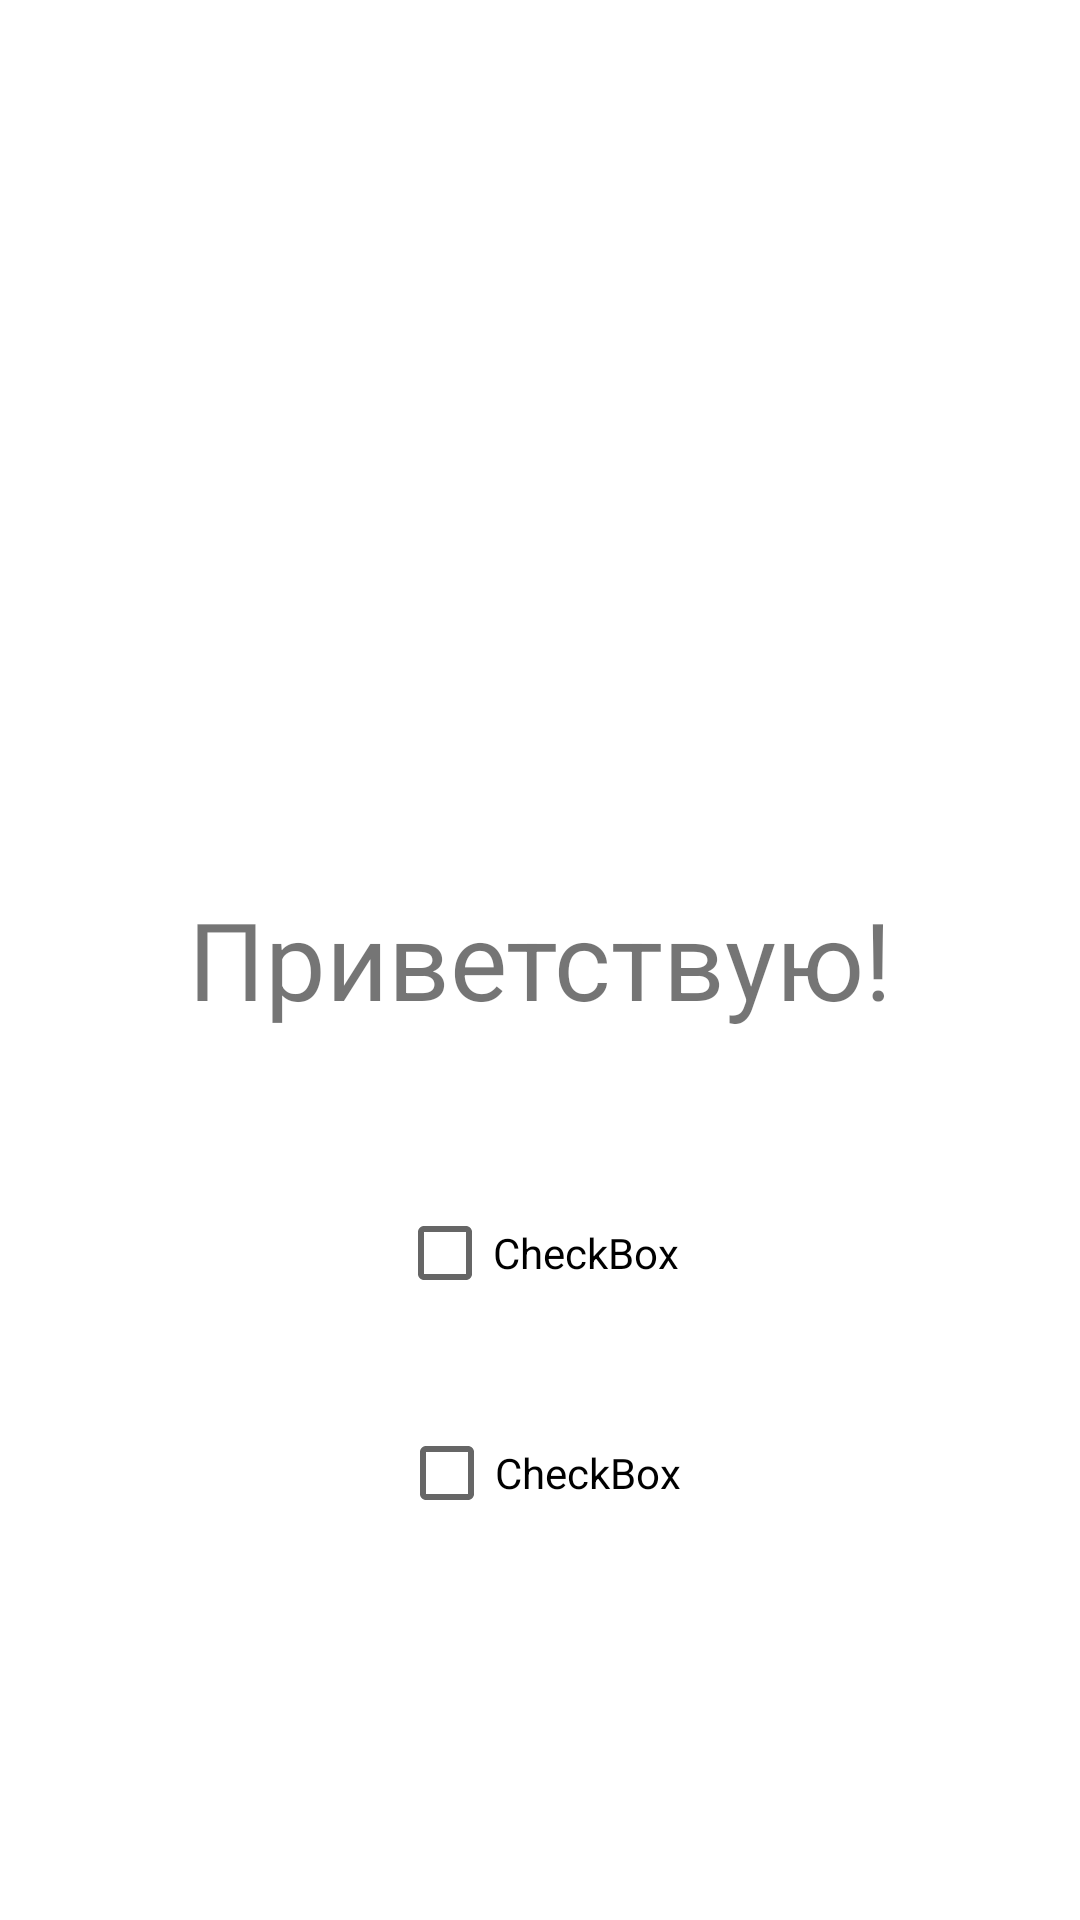

Here is an Android app screen rendered from its layout file. Give the layout XML and the strings, colors and styles it references.
<!-- AndroidManifest.xml: application theme Theme.Vikhrovv12 -->
<!-- res/layout/activity_main2.xml -->
<?xml version="1.0" encoding="utf-8"?>
<androidx.constraintlayout.widget.ConstraintLayout xmlns:android="http://schemas.android.com/apk/res/android"
    xmlns:app="http://schemas.android.com/apk/res-auto"
    xmlns:tools="http://schemas.android.com/tools"
    android:layout_width="match_parent"
    android:layout_height="match_parent"
    tools:context=".MainActivity2">

    <TextView
        android:id="@+id/textView"
        android:layout_width="wrap_content"
        android:layout_height="wrap_content"
        android:text="Приветствую!"
        android:textSize="36sp"
        app:layout_constraintBottom_toBottomOf="parent"
        app:layout_constraintEnd_toEndOf="parent"
        app:layout_constraintStart_toStartOf="parent"
        app:layout_constraintTop_toTopOf="parent"
        app:layout_constraintVertical_bias="0.499" />

    <CheckBox
        android:id="@+id/checkBox"
        android:layout_width="wrap_content"
        android:layout_height="wrap_content"
        android:layout_marginTop="50dp"
        android:text="CheckBox"
        app:layout_constraintEnd_toEndOf="parent"
        app:layout_constraintHorizontal_bias="0.498"
        app:layout_constraintStart_toStartOf="parent"
        app:layout_constraintTop_toBottomOf="@+id/textView" />

    <CheckBox
        android:id="@+id/checkBox2"
        android:layout_width="wrap_content"
        android:layout_height="wrap_content"
        android:layout_marginBottom="100dp"
        android:text="CheckBox"
        app:layout_constraintBottom_toBottomOf="parent"
        app:layout_constraintEnd_toEndOf="parent"
        app:layout_constraintStart_toStartOf="parent"
        app:layout_constraintTop_toBottomOf="@+id/checkBox" />

</androidx.constraintlayout.widget.ConstraintLayout>
<!-- resources referenced by this layout -->
<resources>
  <style name="Theme.Vikhrovv12" parent="Theme.MaterialComponents.DayNight.DarkActionBar">
          
          <item name="colorPrimary">@color/purple_500</item>
          <item name="colorPrimaryVariant">@color/purple_700</item>
          <item name="colorOnPrimary">@color/white</item>
          
          <item name="colorSecondary">@color/teal_200</item>
          <item name="colorSecondaryVariant">@color/teal_700</item>
          <item name="colorOnSecondary">@color/black</item>
          
          <item name="android:statusBarColor" tools:targetApi="l">?attr/colorPrimaryVariant</item>
          
      </style>
  <!-- not gathered from this repository: default colours our renderer supplied (Android Studio template values) -->
  <color name="purple_500">#FF6200EE</color>
  <color name="purple_700">#FF3700B3</color>
  <color name="teal_200">#FF03DAC5</color>
  <color name="teal_700">#FF018786</color>
  <color name="black">#FF000000</color>
  <color name="white">#FFFFFFFF</color>
</resources>
